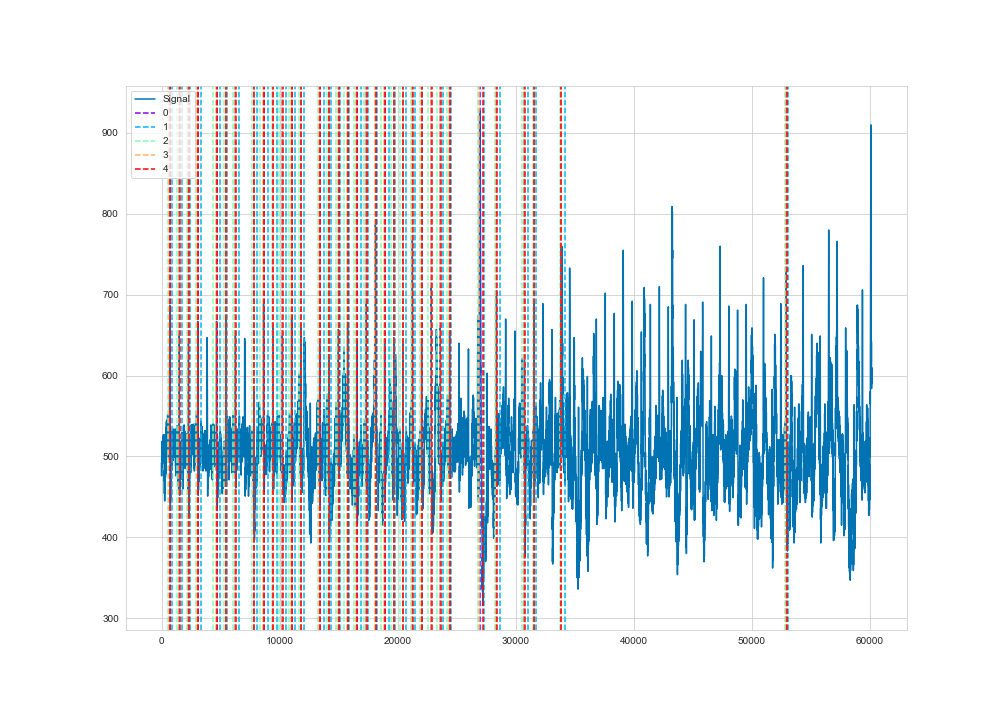

The file beside this chart, header and first rows:
time, ecg
1, 492
2, 492
3, 492
4, 491
5, 488
6, 486
7, 481
8, 479
9, 477
10, 476
11, 478
12, 480
13, 484
14, 487
15, 491
16, 497
17, 503
18, 506
19, 509
20, 511
21, 512
22, 512
23, 511
24, 510
25, 507
26, 504
27, 499
28, 497
29, 496
30, 496
31, 497
32, 498
33, 500
34, 504
35, 507
36, 511
37, 514
38, 516
39, 517
40, 517
41, 516
42, 513
43, 511
44, 508
45, 503
46, 498
47, 492
48, 489
49, 487
50, 487
51, 488
52, 490
53, 492
54, 495
55, 499
56, 505
57, 510
58, 514
59, 516
60, 517
... 60,090 more rows
